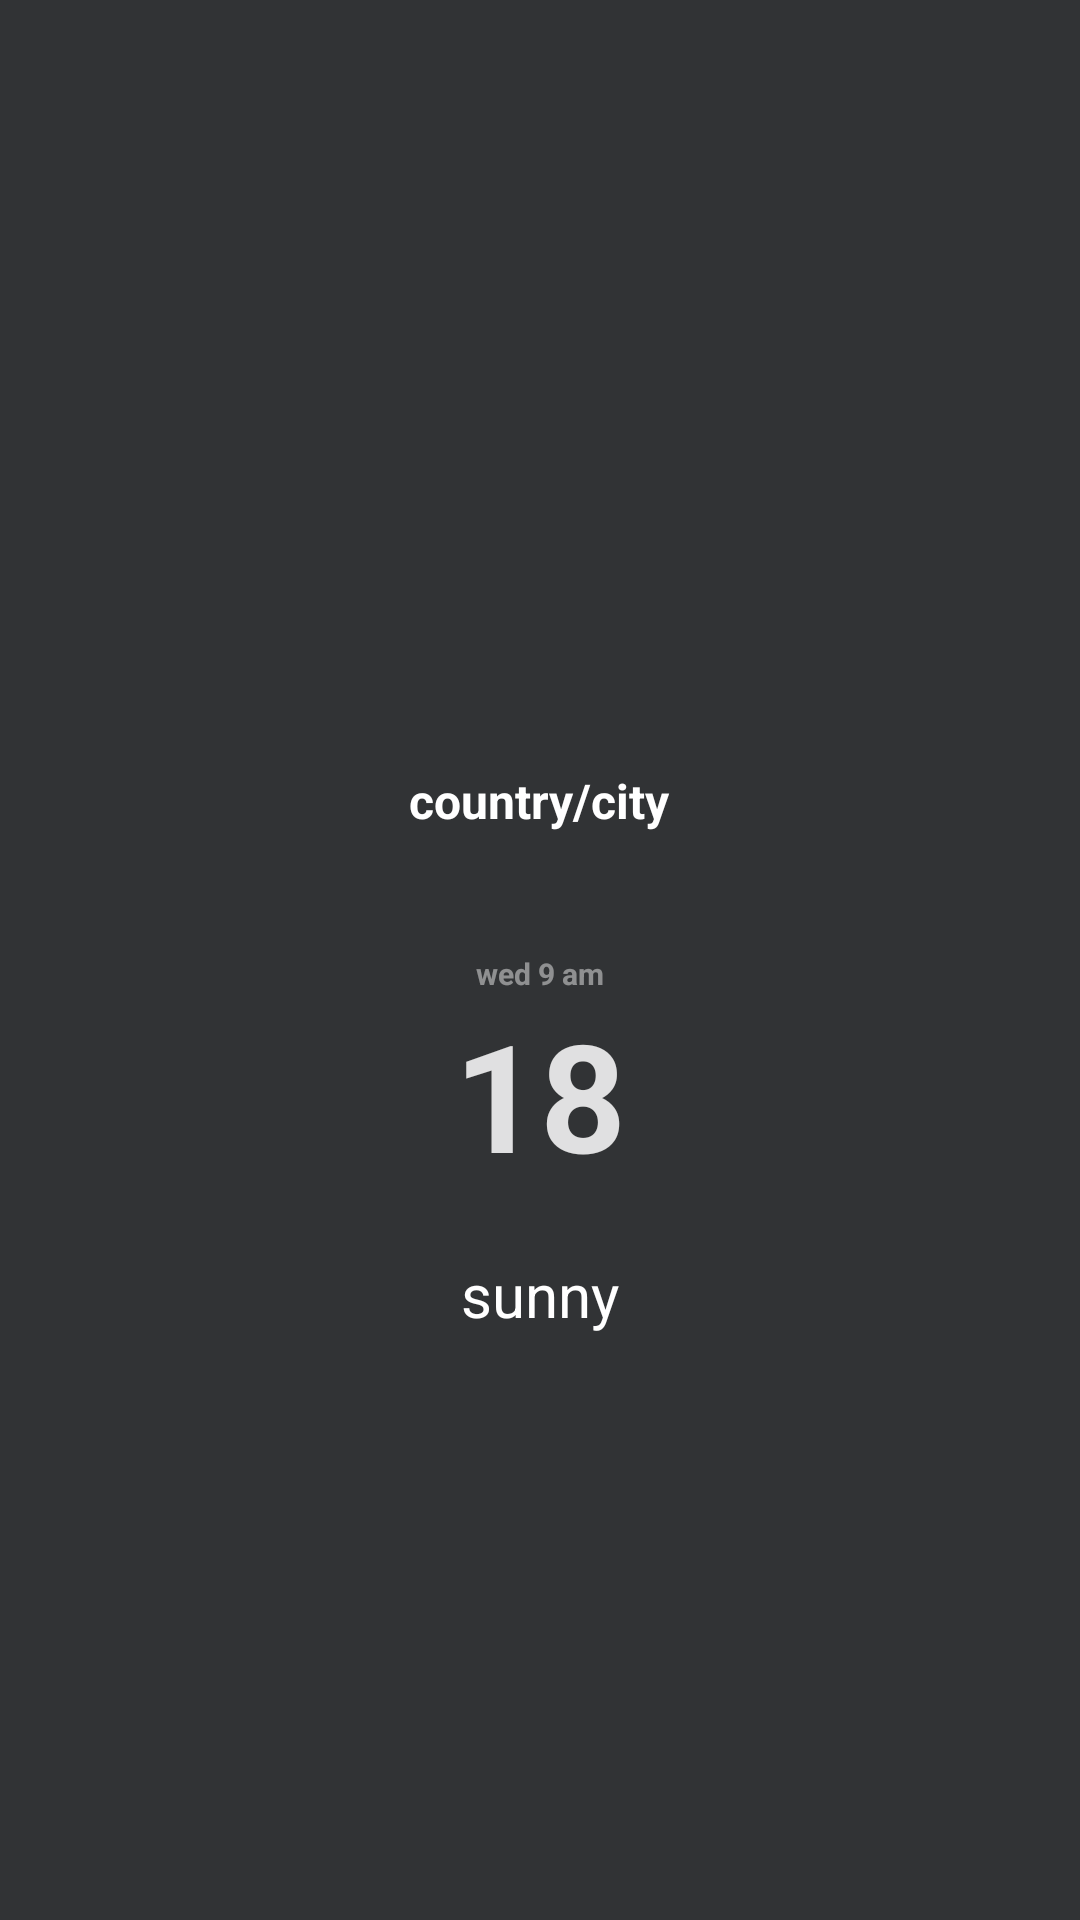

Reconstruct the res/layout file that produces this screen, plus the resources it refers to.
<!-- AndroidManifest.xml: application theme AppTheme.NoActionBar -->
<!-- res/layout/night.xml -->
<?xml version="1.0" encoding="utf-8"?>
<FrameLayout xmlns:android="http://schemas.android.com/apk/res/android"
    xmlns:app="http://schemas.android.com/apk/res-auto"
    xmlns:tools="http://schemas.android.com/tools"
    android:layout_width="match_parent"
    android:layout_height="match_parent"
    tools:context=".MainActivity"
    android:background="#313335">
    <pl.droidsonroids.gif.GifImageView
        android:layout_width="match_parent"
        android:layout_height="wrap_content"
        android:src="@drawable/r"
        android:id="@+id/gif"
        android:layout_marginTop="-100dp"

        />


    <RelativeLayout
        android:layout_width="match_parent"
        android:layout_height="match_parent"
        android:padding="9dp"
        android:layout_gravity="center"
        android:layout_marginTop="100dp">
        <TextView
            android:id="@+id/txtcity"
            android:layout_width="wrap_content"
            android:layout_height="wrap_content"
            android:layout_centerHorizontal="true"
            android:layout_marginTop="50dp"
            android:text=""

            android:textColor="@color/white"
            android:textSize="20sp"
            android:textStyle="bold"




            tools:text="city" />
        <TextView
            android:id="@+id/txtcountry"
            android:layout_width="wrap_content"
            android:layout_height="wrap_content"
            android:layout_below="@id/txtcity"
            android:layout_centerHorizontal="true"
            android:layout_marginTop="20dp"
            android:text="country/city"
            android:textColor="@color/white"
            android:textSize="16sp"
            android:textStyle="bold" />
        <TextView

            android:id="@+id/txtlastupdate"
            android:layout_width="match_parent"
            android:layout_height="wrap_content"
            android:layout_below="@id/txtcountry"
            android:layout_marginTop="40dp"
            android:gravity="center"
            android:text="wed 9 am"
            android:textColor="#75ffffff"
            android:textSize="10sp"
            android:textStyle="bold" />
        <TextView
            android:id="@+id/txtcalculs"
            android:layout_width="wrap_content"
            android:layout_height="wrap_content"
            android:layout_below="@id/txtlastupdate"
            android:layout_centerHorizontal="true"
            android:text="18"
            android:textColor="#fbe4e4e4"
            android:textSize="50sp"
            android:textStyle="bold" />
        <TextView
            android:id="@+id/txtdescription"
            android:layout_width="wrap_content"
            android:layout_height="wrap_content"
            android:layout_below="@id/txtcalculs"

            android:layout_centerHorizontal="true"
            android:layout_marginTop="20dp"
            android:text="sunny"
            android:textColor="@color/white"
            android:textSize="20sp" />
        <View
            android:layout_width="wrap_content"
            android:layout_height="1dp"
            android:background="#7dffffff"
android:visibility="gone"
            android:id="@+id/view"
            android:layout_below="@id/txtdescription"
            android:layout_marginTop="20dp">

        </View>
        <LinearLayout
            android:id="@+id/linear"
            android:layout_width="match_parent"
            android:layout_height="wrap_content"
            android:layout_below="@id/txtdescription"
            android:layout_marginTop="20dp"
            android:orientation="horizontal"
            android:visibility="gone"
            android:weightSum="3">

            <LinearLayout
                android:id="@+id/linear4"
                android:layout_width="0dp"
                android:layout_height="wrap_content"
                android:layout_margin="10dp"
                android:layout_weight="1"
                android:orientation="vertical">

                <TextView
                    android:id="@+id/txttimeshow2"
                    android:layout_width="wrap_content"
                    android:layout_height="wrap_content"
                    android:layout_gravity="center"
                    android:layout_marginTop="40dp"
                    android:text="Sunset"
                    android:textColor="@color/white"
                    android:textSize="16sp" />

                <TextView
                    android:id="@+id/txttime2"
                    android:layout_width="wrap_content"
                    android:layout_height="wrap_content"
                    android:layout_gravity="center"
                    android:layout_marginTop="20dp"
                    android:text="555"
                    android:textColor="@color/white"
                    android:textSize="16sp" />


            </LinearLayout>



            <LinearLayout
                android:id="@+id/linear3"
                android:layout_width="0dp"
                android:layout_height="wrap_content"
                android:layout_margin="10dp"
                android:layout_weight="1"
                android:orientation="vertical">


                <TextView
                    android:id="@+id/txttimeshow"
                    android:layout_width="wrap_content"
                    android:layout_height="wrap_content"
                    android:layout_gravity="center"
                    android:layout_marginTop="40dp"
                    android:text="Sunrise"
                    android:textColor="@color/white"
                    android:textSize="16sp" />

                <TextView
                    android:id="@+id/txttime"
                    android:layout_width="wrap_content"
                    android:layout_height="wrap_content"
                    android:layout_gravity="center"
                    android:layout_marginTop="20dp"
                    android:text="555"
                    android:textColor="@color/white"
                    android:textSize="16sp" />

            </LinearLayout>

            <LinearLayout
                android:id="@+id/linear2"
                android:layout_width="0dp"
                android:layout_height="wrap_content"
                android:layout_margin="10dp"
                android:layout_weight="1"
                android:orientation="vertical">


                <TextView
                    android:id="@+id/txthummunityview"
                    android:layout_width="wrap_content"
                    android:layout_height="wrap_content"
                    android:layout_gravity="center"
                    android:layout_marginTop="40dp"
                    android:text="Humminity"
                    android:textColor="@color/white"
                    android:textSize="16sp" />

                <TextView
                    android:id="@+id/txthummunity"
                    android:layout_width="wrap_content"
                    android:layout_height="wrap_content"
                    android:layout_gravity="center"
                    android:layout_marginTop="20dp"
                    android:textColor="@color/white"
                    android:textSize="16sp"
                    tools:text="777" />

            </LinearLayout>


        </LinearLayout>

    </RelativeLayout>

</FrameLayout>
<!-- resources referenced by this layout -->
<resources>
  <color name="white">#FFFFFF</color>
  <style name="AppTheme.NoActionBar">
      <item name="windowActionBar">false</item>
          <item name="windowNoTitle">true</item>
  
          <item name="android:windowFullscreen">true</item>
  </style>
</resources>
